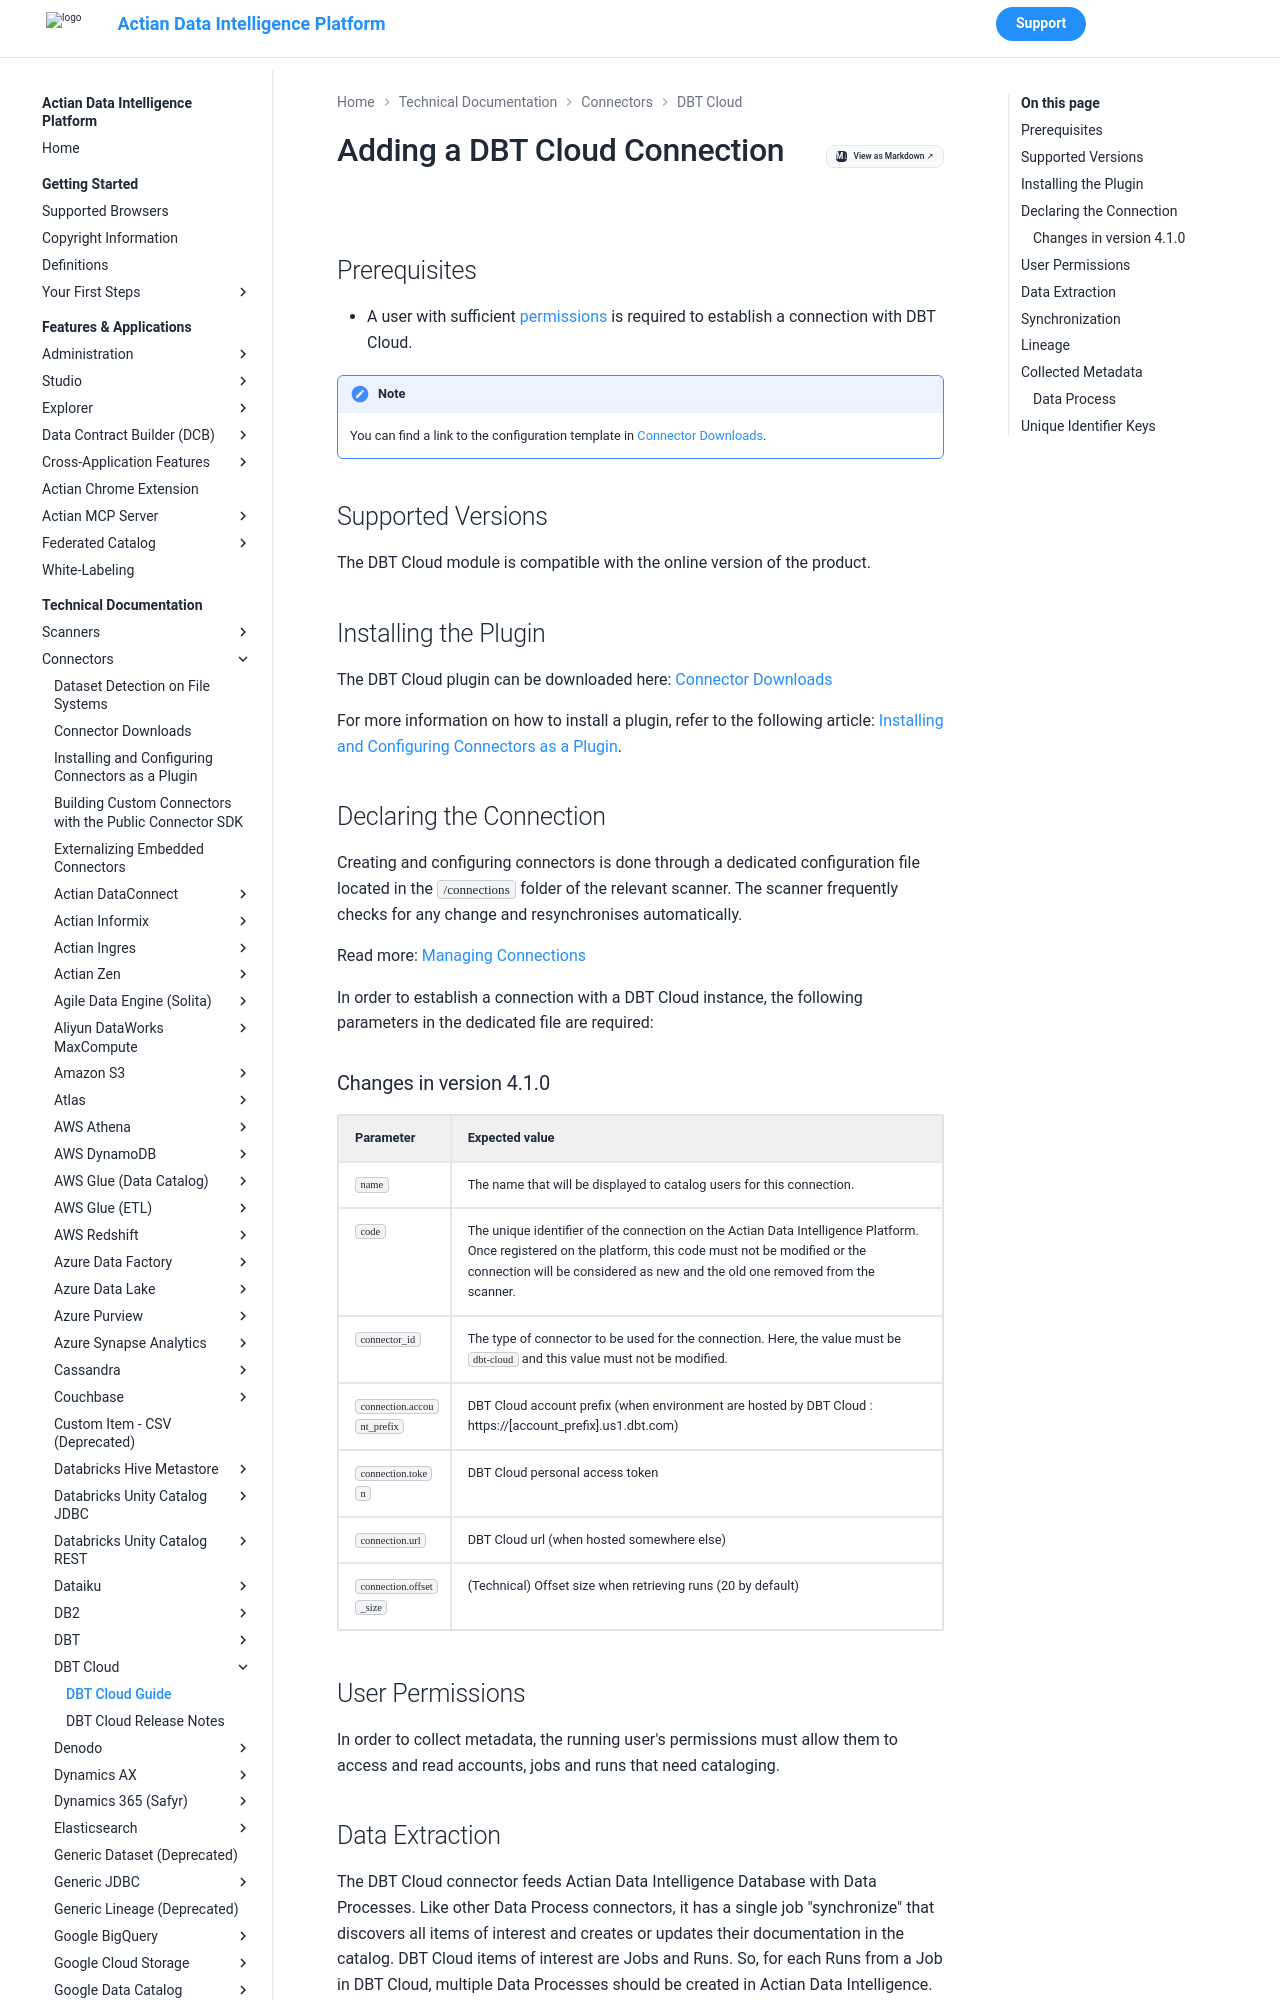

repository: ActianCorp/zeenea-platform-docs · page: latest/technical-documentation/connectors/dbt-cloud/dbt-cloud.html · generator: mkdocs

# Adding a DBT Cloud Connection

## Prerequisites

* A user with sufficient [permissions](#user-permissions) is required to establish a connection with DBT Cloud.

!!! note
    You can find a link to the configuration template in [Connector Downloads](../connectors-list.md).


## Supported Versions

The DBT Cloud module is compatible with the online version of the product. 

## Installing the Plugin

The DBT Cloud plugin can be downloaded here: [Connector Downloads](../connectors-list.md)

For more information on how to install a plugin, refer to the following article: [Installing and Configuring Connectors as a Plugin](../connectors-install-as-plugin.md).

## Declaring the Connection

Creating and configuring connectors is done through a dedicated configuration file located in the `/connections` folder of the relevant scanner. The scanner frequently checks for any change and resynchronises automatically.

Read more: [Managing Connections](../../../features-applications/administration/managing-connections.md)

In order to establish a connection with a DBT Cloud instance, the following parameters in the dedicated file are required:

### Changes in version 4.1.0

| Parameter | Expected value |
|---|---|
| `name` | The name that will be displayed to catalog users for this connection. |
| `code` | The unique identifier of the connection on the Actian Data Intelligence Platform. Once registered on the platform, this code must not be modified or the connection will be considered as new and the old one removed from the scanner. |
| `connector_id` | The type of connector to be used for the connection. Here, the value must be `dbt-cloud` and this value must not be modified. |
| `connection.account_prefix` | DBT Cloud account prefix (when environment are hosted by DBT Cloud : https://[account_prefix].us1.dbt.com) |
| `connection.token` | DBT Cloud personal access token |
| `connection.url` | DBT Cloud url (when hosted somewhere else) |
| `connection.offset_size` | (Technical) Offset size when retrieving runs (20 by default) |
